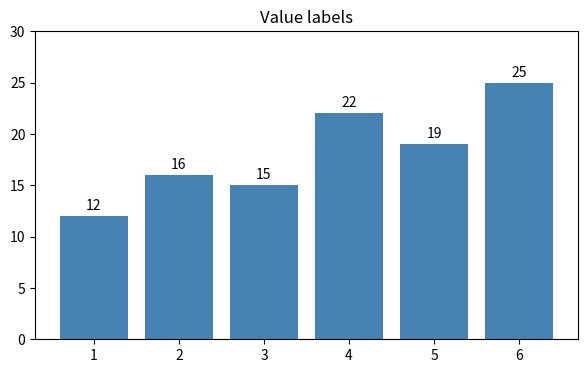
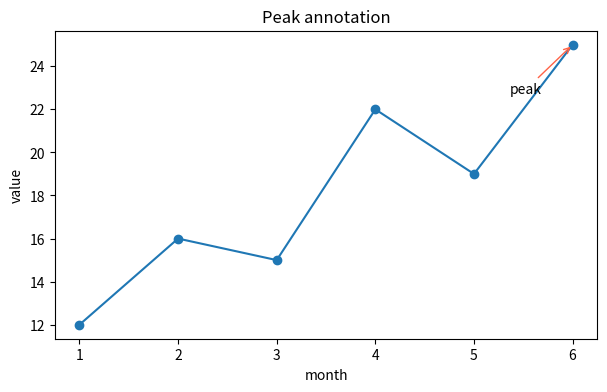
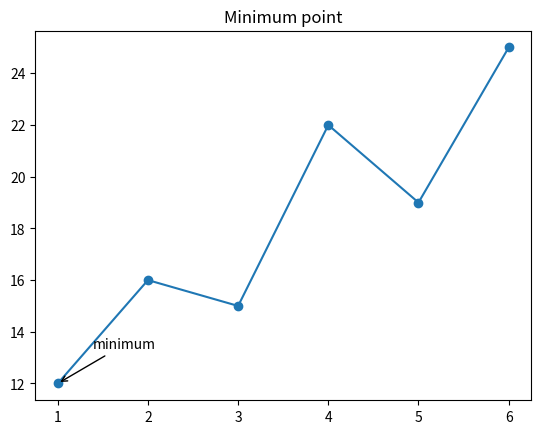
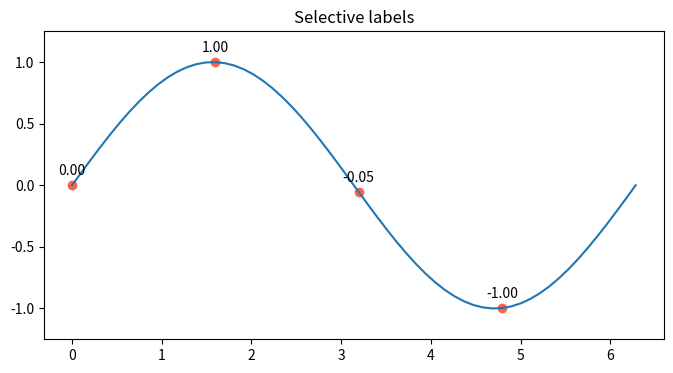

Python code for these plots, in order:
import numpy as np
import matplotlib.pyplot as plt
months = np.arange(1, 7)
values = np.array([12, 16, 15, 22, 19, 25])

fig, ax = plt.subplots(figsize=(7, 4))
bars = ax.bar(months, values, color="steelblue")
for bar, value in zip(bars, values):
    ax.text(bar.get_x() + bar.get_width() / 2, value + 0.3,
            str(value), ha="center", va="bottom")
ax.set_ylim(0, 30)
ax.set_title("Value labels")
plt.show()

peak = int(np.argmax(values))
fig, ax = plt.subplots(figsize=(7, 4))
ax.plot(months, values, marker="o")
ax.annotate("peak", xy=(months[peak], values[peak]),
            xytext=(-45, -35), textcoords="offset points",
            arrowprops={"arrowstyle": "->", "color": "tomato"})
ax.set(xlabel="month", ylabel="value", title="Peak annotation")
plt.show()

# TODO: 用 np.argmin(values) 找位置，调用 ax.annotate

idx = int(np.argmin(values))
fig, ax = plt.subplots()
ax.plot(months, values, marker="o")
ax.annotate("minimum", xy=(months[idx], values[idx]),
            xytext=(25, 25), textcoords="offset points",
            arrowprops={"arrowstyle": "->"})
ax.set_title("Minimum point")
plt.show()

xs = np.linspace(0, 2 * np.pi, 60)
ys = np.sin(xs)
# TODO: 画线并为指定四个点调用 text

xs = np.linspace(0, 2 * np.pi, 60)
ys = np.sin(xs)
fig, ax = plt.subplots(figsize=(8, 4))
ax.plot(xs, ys)
for idx in (0, 15, 30, 45):
    ax.scatter(xs[idx], ys[idx], color="tomato")
    ax.text(xs[idx], ys[idx] + 0.08, f"{ys[idx]:.2f}", ha="center")
ax.set_ylim(-1.25, 1.25)
ax.set_title("Selective labels")
plt.show()
